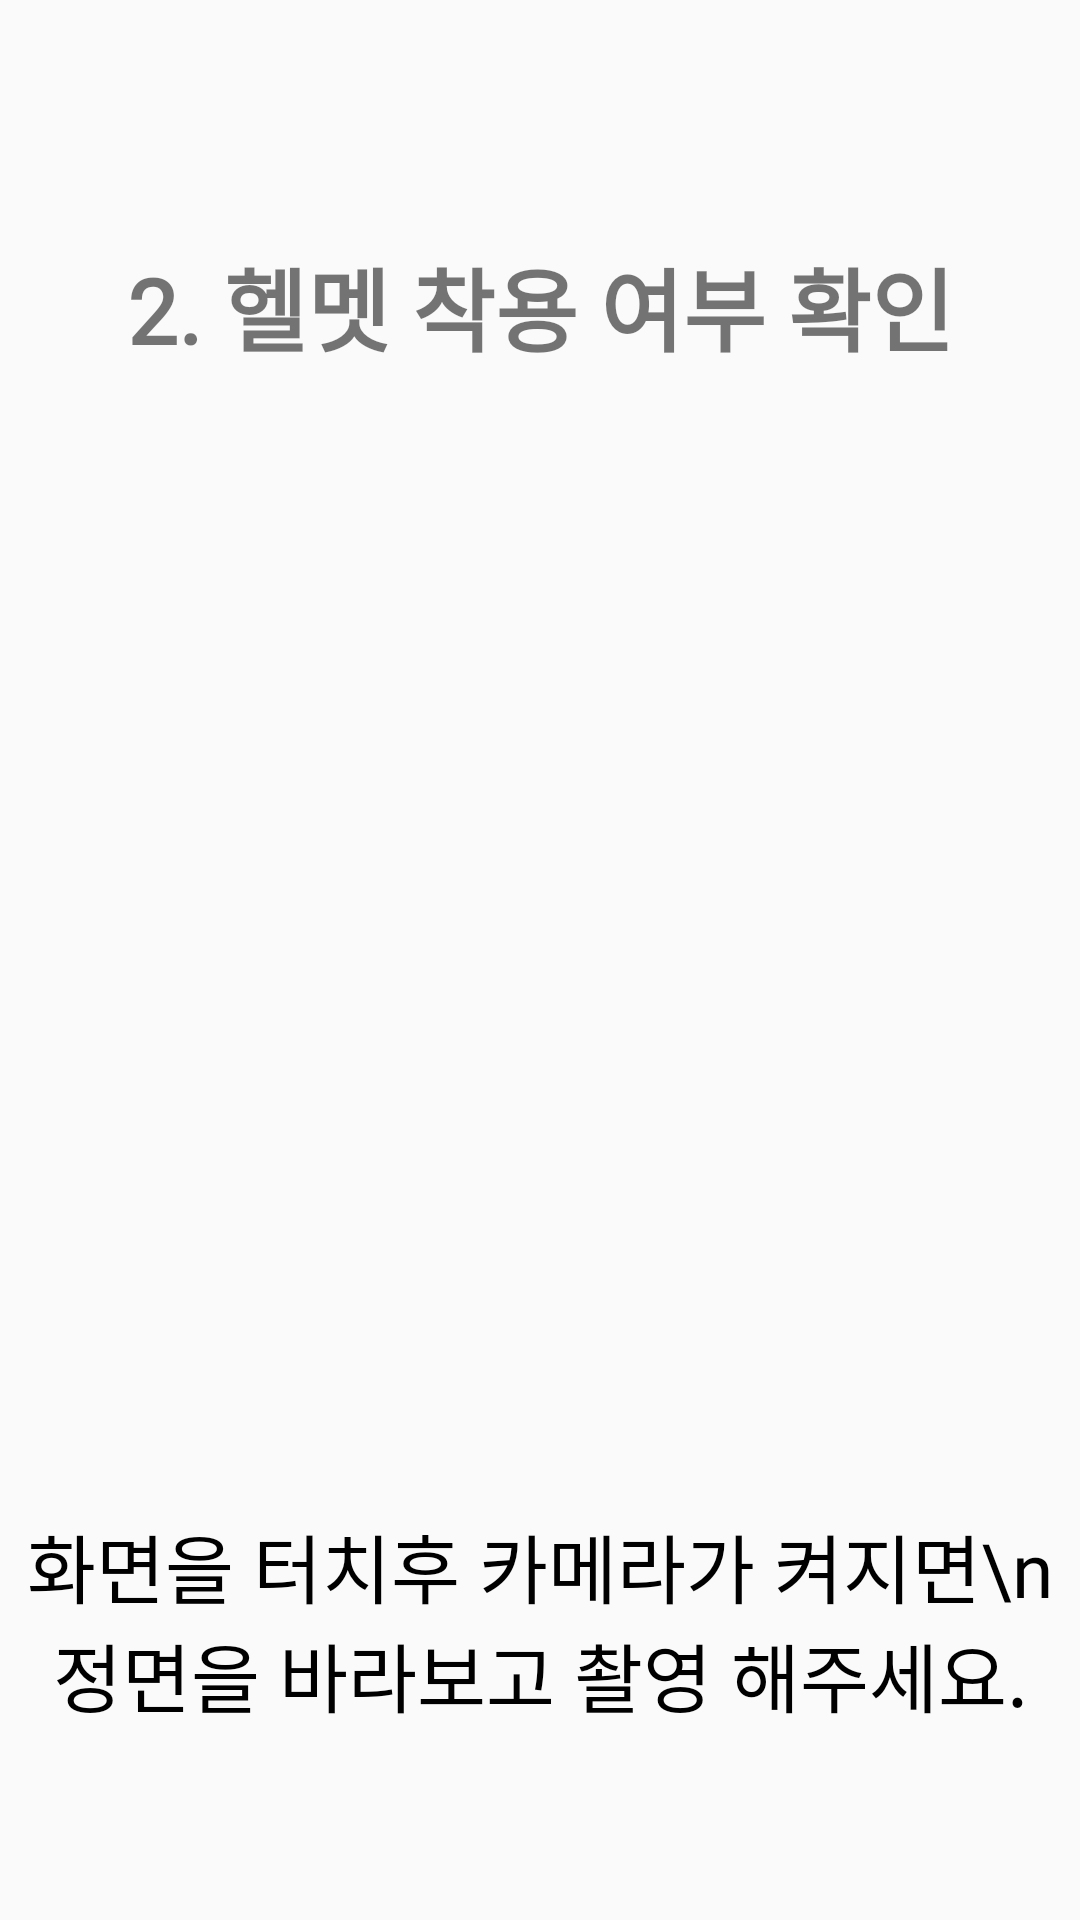

Produce the Android XML layout that renders to this screen, including the resource entries it uses.
<!-- AndroidManifest.xml: application theme Theme.KickBoard -->
<!-- res/layout/fragment_usage2.xml -->
<?xml version="1.0" encoding="utf-8"?>
<androidx.constraintlayout.widget.ConstraintLayout xmlns:android="http://schemas.android.com/apk/res/android"
    xmlns:app="http://schemas.android.com/apk/res-auto"
    xmlns:tools="http://schemas.android.com/tools"
    android:id="@+id/constraint"
    android:layout_width="match_parent"
    android:layout_height="match_parent"
    tools:context=".view.fragments.Usage1Fragment">

    <TextView
        android:id="@+id/textView"
        android:layout_width="wrap_content"
        android:layout_height="wrap_content"
        android:layout_marginTop="80dp"
        android:fontFamily="@font/font"
        android:text="2. 헬멧 착용 여부 확인"
        android:textSize="30sp"
        android:textStyle="bold"
        app:layout_constraintEnd_toEndOf="parent"
        app:layout_constraintStart_toStartOf="parent"
        app:layout_constraintTop_toTopOf="parent" />

    <androidx.constraintlayout.utils.widget.ImageFilterView
        android:id="@+id/icon"
        android:layout_width="300dp"
        android:layout_height="300dp"
        android:layout_marginTop="50dp"
        android:layout_gravity="center"
        android:background="@drawable/helmet_icon"
        app:layout_constraintEnd_toEndOf="parent"
        app:layout_constraintStart_toStartOf="parent"
        app:layout_constraintTop_toBottomOf="@+id/textView" />
    <TextView
        android:layout_width="wrap_content"
        android:layout_height="wrap_content"
        android:layout_marginTop="30dp"
        android:gravity="center"
        android:textSize="25sp"
        android:textColor="#000000"
        android:fontFamily="@font/font"
        android:text="화면을 터치후 카메라가 켜지면\n정면을 바라보고 촬영 해주세요."
        app:layout_constraintEnd_toEndOf="parent"
        app:layout_constraintStart_toStartOf="parent"
        app:layout_constraintTop_toBottomOf="@+id/icon" />

</androidx.constraintlayout.widget.ConstraintLayout>
<!-- resources referenced by this layout -->
<resources>
  <style name="Theme.KickBoard" parent="Theme.AppCompat.Light.NoActionBar">
          
          <item name="colorPrimary">#A0CADD</item>
          <item name="colorPrimaryVariant">#6BB4D5</item>
          <item name="colorOnPrimary">@color/white</item>
          
          <item name="colorSecondary">@color/teal_200</item>
          <item name="colorSecondaryVariant">@color/teal_700</item>
          <item name="colorOnSecondary">@color/black</item>
          
          <item name="android:statusBarColor" tools:targetApi="l">?attr/colorPrimaryVariant</item>
          
      </style>
  <color name="white">#FFFFFFFF</color>
  <color name="teal_200">#FF03DAC5</color>
  <color name="teal_700">#FF018786</color>
  <color name="black">#FF000000</color>
</resources>
